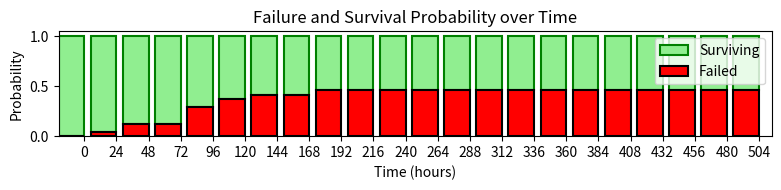

Python code for this plot:
import matplotlib.pyplot as plt
import numpy as np

# Total number of samples
total_samples = 24

# Define time points (in hours) starting from 0, as multiples of 24 up to 504 hours
time_points = np.arange(0, 504 + 24, 24)

# Number of new failures at each corresponding time point
# Adjust 'new_failures' according to your data
new_failures = np.array([0, 1, 2, 0, 4, 2, 1, 0, 1] + [0] * (len(time_points) - 9))

# Calculate cumulative failures
cumulative_failures = np.cumsum(new_failures)

# Calculate failure probability at each time point
failure_probability = cumulative_failures / total_samples

# Width of the bars - slightly less than the interval for gaps
bar_width = (time_points[1] - time_points[0]) * 0.8

# Create the plot
plt.figure(figsize=(8, 2))

# Plot the number of surviving samples as an outline extending up to 1
plt.bar(time_points - bar_width/2, 1 - failure_probability, bottom=failure_probability, color='lightgreen', edgecolor='green', linewidth=1.5, width=bar_width, label='Surviving')

# Plot the failure probability with an outline
plt.bar(time_points - bar_width/2, failure_probability, color='red', edgecolor='black', linewidth=1.5, width=bar_width, label='Failed')

# Add labels and title
plt.xlabel('Time (hours)')
plt.ylabel('Probability')
plt.title('Failure and Survival Probability over Time')
plt.xticks(time_points, time_points)  # Set x-ticks to match time_points (numbers only)
plt.xlim(-bar_width, max(time_points) + bar_width/2)  # Set x-axis limits to fit the bars with gaps

# Add a legend
plt.legend()

# Automatically adjust subplot params so that the subplot(s) fits in to the figure area
plt.tight_layout()

# Show the plot
plt.show()